Run: headless pygame with SDL's dummy video driver; simulated clock (each Clock.tick advances the game by its frame time, no real sleeping); random seed 0; keys injected as events and as key.get_pressed() state; no mouse input.
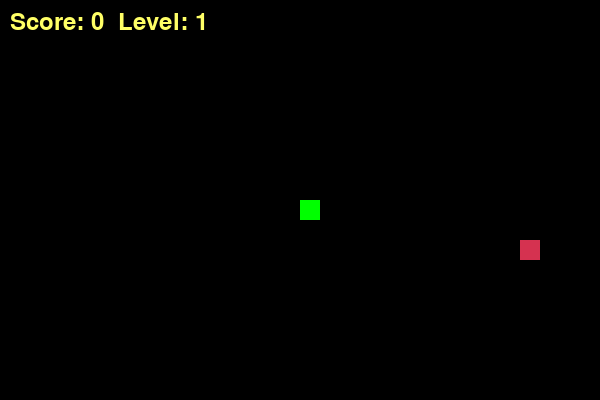
Frame 1 of 2 · flips 1–60 · no input
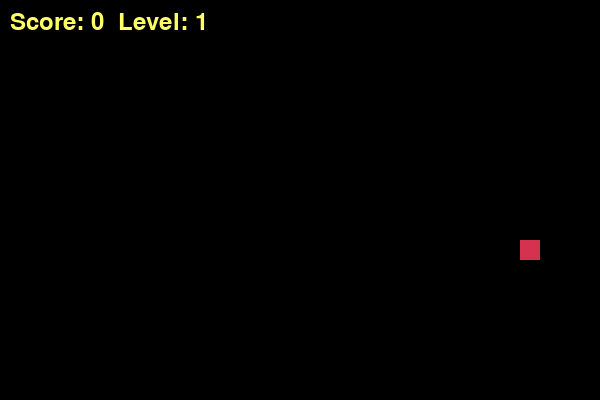
Frame 2 of 2 · flips 61–180 · tapped SPACE, RETURN · held RIGHT (→), D (game ended)

The pygame program that drew these frames:

import pygame
import random
import time

pygame.init()

# Цвета
WHITE = (255, 255, 255)
YELLOW = (255, 255, 102)
BLACK = (0, 0, 0)
RED = (213, 50, 80)      
ORANGE = (255, 165, 0)   
GREEN = (0, 255, 0)

WIDTH, HEIGHT = 600, 400
BLOCK_SIZE = 20
screen = pygame.display.set_mode((WIDTH, HEIGHT))
pygame.display.set_caption('Snake Game Practise 11')

clock = pygame.time.Clock()
score_font = pygame.font.SysFont("Arial", 35)

def display_score(score, level):
    value = score_font.render(f"Score: {score}  Level: {level}", True, YELLOW)
    screen.blit(value, [10, 10])

def draw_snake(block_size, snake_list):
    for x in snake_list:
        pygame.draw.rect(screen, GREEN, [x[0], x[1], block_size, block_size])

def gameLoop():
    game_over = False
    x1, y1 = WIDTH / 2, HEIGHT / 2
    x1_change, y1_change = 0, 0

    snake_List = []
    Length_of_snake = 1
    snake_speed = 10
    score, level = 0, 1

    def generate_food():
        fx = round(random.randrange(0, WIDTH - BLOCK_SIZE) / 20.0) * 20.0
        fy = round(random.randrange(0, HEIGHT - BLOCK_SIZE) / 20.0) * 20.0
        
        if random.random() < 0.2:
            f_color = ORANGE
            f_weight = 3
        else:
            f_color = RED
            f_weight = 1
            
        f_time = pygame.time.get_ticks() 
        return fx, fy, f_color, f_weight, f_time

    foodx, foody, food_color, food_weight, food_spawn_time = generate_food()
    FOOD_TIMEOUT = 5000 

    while not game_over:
        for event in pygame.event.get():
            if event.type == pygame.QUIT:
                game_over = True
            if event.type == pygame.KEYDOWN:
                if event.key == pygame.K_LEFT and x1_change == 0:
                    x1_change, y1_change = -BLOCK_SIZE, 0
                elif event.key == pygame.K_RIGHT and x1_change == 0:
                    x1_change, y1_change = BLOCK_SIZE, 0
                elif event.key == pygame.K_UP and y1_change == 0:
                    y1_change, x1_change = -BLOCK_SIZE, 0
                elif event.key == pygame.K_DOWN and y1_change == 0:
                    y1_change, x1_change = BLOCK_SIZE, 0

        current_time = pygame.time.get_ticks()
        if current_time - food_spawn_time > FOOD_TIMEOUT:
            foodx, foody, food_color, food_weight, food_spawn_time = generate_food()

        if x1 >= WIDTH or x1 < 0 or y1 >= HEIGHT or y1 < 0:
            game_over = True

        x1 += x1_change
        y1 += y1_change
        screen.fill(BLACK)
        
        pygame.draw.rect(screen, food_color, [foodx, foody, BLOCK_SIZE, BLOCK_SIZE])
        
        snake_Head = [x1, y1]
        snake_List.append(snake_Head)
        if len(snake_List) > Length_of_snake:
            del snake_List[0]

        for x in snake_List[:-1]:
            if x == snake_Head:
                game_over = True

        draw_snake(BLOCK_SIZE, snake_List)
        display_score(score, level) 
        pygame.display.update()

        if x1 == foodx and y1 == foody:
            score += food_weight
            Length_of_snake += food_weight 
            
            if score // 5 >= level: 
                level += 1
                snake_speed += 2 
            
            foodx, foody, food_color, food_weight, food_spawn_time = generate_food()

        clock.tick(snake_speed)

    pygame.quit()
    quit()

gameLoop()
